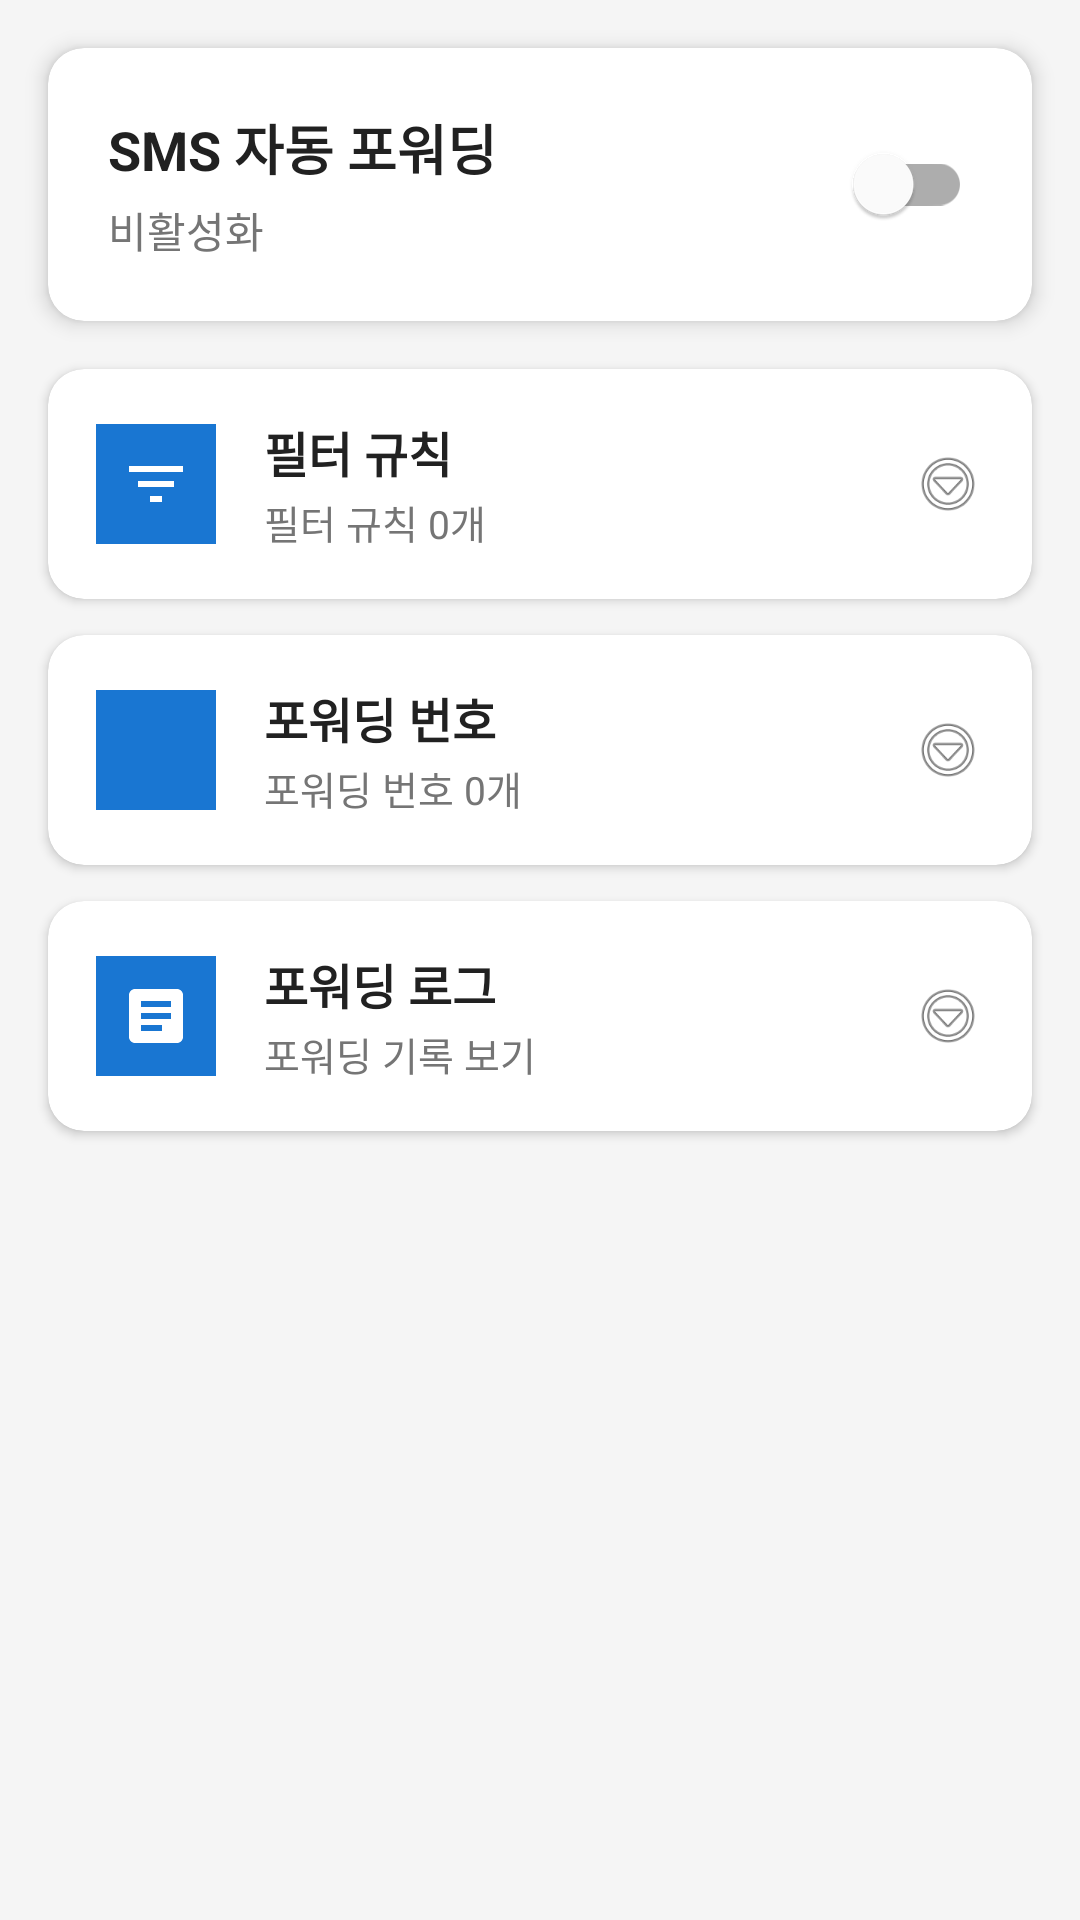

Write the Android layout XML for this screen, with the resource values it uses.
<!-- AndroidManifest.xml: application theme Theme.SMSForwarder -->
<!-- res/layout/activity_main.xml -->
<?xml version="1.0" encoding="utf-8"?>
<LinearLayout xmlns:android="http://schemas.android.com/apk/res/android"
    xmlns:app="http://schemas.android.com/apk/res-auto"
    android:layout_width="match_parent"
    android:layout_height="match_parent"
    android:orientation="vertical"
    android:background="@color/gray_light">

    
    <com.google.android.material.card.MaterialCardView
        android:id="@+id/cardBatteryWarning"
        android:layout_width="match_parent"
        android:layout_height="wrap_content"
        android:layout_marginHorizontal="16dp"
        android:layout_marginTop="16dp"
        app:cardElevation="2dp"
        app:cardCornerRadius="12dp"
        app:cardBackgroundColor="#FFF3E0"
        android:visibility="gone"
        android:clickable="true"
        android:focusable="true"
        android:foreground="?android:attr/selectableItemBackground">

        <LinearLayout
            android:layout_width="match_parent"
            android:layout_height="wrap_content"
            android:orientation="horizontal"
            android:padding="16dp"
            android:gravity="center_vertical">

            <TextView
                android:layout_width="0dp"
                android:layout_height="wrap_content"
                android:layout_weight="1"
                android:text="@string/battery_warning"
                android:textSize="14sp"
                android:textColor="#E65100"
                android:drawablePadding="8dp" />

            <com.google.android.material.button.MaterialButton
                android:id="@+id/btnFixBattery"
                android:layout_width="wrap_content"
                android:layout_height="36dp"
                android:text="@string/battery_fix"
                android:textSize="12sp"
                app:backgroundTint="#FF6F00"
                android:textColor="@color/white"
                app:cornerRadius="8dp"
                android:minWidth="0dp"
                android:paddingHorizontal="12dp" />
        </LinearLayout>
    </com.google.android.material.card.MaterialCardView>

    
    <com.google.android.material.card.MaterialCardView
        android:layout_width="match_parent"
        android:layout_height="wrap_content"
        android:layout_margin="16dp"
        app:cardElevation="4dp"
        app:cardCornerRadius="12dp">

        <LinearLayout
            android:layout_width="match_parent"
            android:layout_height="wrap_content"
            android:orientation="horizontal"
            android:padding="20dp"
            android:gravity="center_vertical">

            <LinearLayout
                android:layout_width="0dp"
                android:layout_height="wrap_content"
                android:layout_weight="1"
                android:orientation="vertical">

                <TextView
                    android:layout_width="wrap_content"
                    android:layout_height="wrap_content"
                    android:text="SMS 자동 포워딩"
                    android:textSize="18sp"
                    android:textStyle="bold"
                    android:textColor="@color/text_primary" />

                <TextView
                    android:id="@+id/tvStatus"
                    android:layout_width="wrap_content"
                    android:layout_height="wrap_content"
                    android:text="비활성화"
                    android:textSize="14sp"
                    android:textColor="@color/text_secondary"
                    android:layout_marginTop="4dp" />
            </LinearLayout>

            <com.google.android.material.switchmaterial.SwitchMaterial
                android:id="@+id/switchForwarding"
                android:layout_width="wrap_content"
                android:layout_height="wrap_content" />
        </LinearLayout>
    </com.google.android.material.card.MaterialCardView>

    
    <com.google.android.material.card.MaterialCardView
        android:id="@+id/cardFilterRules"
        android:layout_width="match_parent"
        android:layout_height="wrap_content"
        android:layout_marginHorizontal="16dp"
        android:layout_marginBottom="12dp"
        app:cardElevation="2dp"
        app:cardCornerRadius="12dp"
        android:clickable="true"
        android:focusable="true"
        android:foreground="?android:attr/selectableItemBackground">

        <LinearLayout
            android:layout_width="match_parent"
            android:layout_height="wrap_content"
            android:orientation="horizontal"
            android:padding="16dp"
            android:gravity="center_vertical">

            <ImageView
                android:layout_width="40dp"
                android:layout_height="40dp"
                android:src="@drawable/ic_filter"
                android:background="@color/primary"
                android:padding="8dp" />

            <LinearLayout
                android:layout_width="0dp"
                android:layout_height="wrap_content"
                android:layout_weight="1"
                android:orientation="vertical"
                android:layout_marginStart="16dp">

                <TextView
                    android:layout_width="wrap_content"
                    android:layout_height="wrap_content"
                    android:text="@string/filter_rules"
                    android:textSize="16sp"
                    android:textStyle="bold"
                    android:textColor="@color/text_primary" />

                <TextView
                    android:id="@+id/tvRulesCount"
                    android:layout_width="wrap_content"
                    android:layout_height="wrap_content"
                    android:text="필터 규칙 0개"
                    android:textSize="13sp"
                    android:textColor="@color/text_secondary"
                    android:layout_marginTop="2dp" />
            </LinearLayout>

            <ImageView
                android:layout_width="24dp"
                android:layout_height="24dp"
                android:src="@android:drawable/ic_menu_more"
                android:contentDescription="더보기" />
        </LinearLayout>
    </com.google.android.material.card.MaterialCardView>

    
    <com.google.android.material.card.MaterialCardView
        android:id="@+id/cardForwardNumbers"
        android:layout_width="match_parent"
        android:layout_height="wrap_content"
        android:layout_marginHorizontal="16dp"
        android:layout_marginBottom="12dp"
        app:cardElevation="2dp"
        app:cardCornerRadius="12dp"
        android:clickable="true"
        android:focusable="true"
        android:foreground="?android:attr/selectableItemBackground">

        <LinearLayout
            android:layout_width="match_parent"
            android:layout_height="wrap_content"
            android:orientation="horizontal"
            android:padding="16dp"
            android:gravity="center_vertical">

            <ImageView
                android:layout_width="40dp"
                android:layout_height="40dp"
                android:src="@drawable/ic_phone"
                android:background="@color/primary"
                android:padding="8dp" />

            <LinearLayout
                android:layout_width="0dp"
                android:layout_height="wrap_content"
                android:layout_weight="1"
                android:orientation="vertical"
                android:layout_marginStart="16dp">

                <TextView
                    android:layout_width="wrap_content"
                    android:layout_height="wrap_content"
                    android:text="@string/forward_numbers"
                    android:textSize="16sp"
                    android:textStyle="bold"
                    android:textColor="@color/text_primary" />

                <TextView
                    android:id="@+id/tvNumbersCount"
                    android:layout_width="wrap_content"
                    android:layout_height="wrap_content"
                    android:text="포워딩 번호 0개"
                    android:textSize="13sp"
                    android:textColor="@color/text_secondary"
                    android:layout_marginTop="2dp" />
            </LinearLayout>

            <ImageView
                android:layout_width="24dp"
                android:layout_height="24dp"
                android:src="@android:drawable/ic_menu_more"
                android:contentDescription="더보기" />
        </LinearLayout>
    </com.google.android.material.card.MaterialCardView>

    
    <com.google.android.material.card.MaterialCardView
        android:id="@+id/cardForwardLogs"
        android:layout_width="match_parent"
        android:layout_height="wrap_content"
        android:layout_marginHorizontal="16dp"
        android:layout_marginBottom="12dp"
        app:cardElevation="2dp"
        app:cardCornerRadius="12dp"
        android:clickable="true"
        android:focusable="true"
        android:foreground="?android:attr/selectableItemBackground">

        <LinearLayout
            android:layout_width="match_parent"
            android:layout_height="wrap_content"
            android:orientation="horizontal"
            android:padding="16dp"
            android:gravity="center_vertical">

            <ImageView
                android:layout_width="40dp"
                android:layout_height="40dp"
                android:src="@drawable/ic_log"
                android:background="@color/primary"
                android:padding="8dp" />

            <LinearLayout
                android:layout_width="0dp"
                android:layout_height="wrap_content"
                android:layout_weight="1"
                android:orientation="vertical"
                android:layout_marginStart="16dp">

                <TextView
                    android:layout_width="wrap_content"
                    android:layout_height="wrap_content"
                    android:text="@string/forward_logs"
                    android:textSize="16sp"
                    android:textStyle="bold"
                    android:textColor="@color/text_primary" />

                <TextView
                    android:layout_width="wrap_content"
                    android:layout_height="wrap_content"
                    android:text="포워딩 기록 보기"
                    android:textSize="13sp"
                    android:textColor="@color/text_secondary"
                    android:layout_marginTop="2dp" />
            </LinearLayout>

            <ImageView
                android:layout_width="24dp"
                android:layout_height="24dp"
                android:src="@android:drawable/ic_menu_more"
                android:contentDescription="더보기" />
        </LinearLayout>
    </com.google.android.material.card.MaterialCardView>

</LinearLayout>
<!-- resources referenced by this layout -->
<resources>
  <color name="gray_light">#F5F5F5</color>
  <color name="primary">#1976D2</color>
  <color name="text_primary">#212121</color>
  <color name="text_secondary">#757575</color>
  <color name="white">#FFFFFF</color>
  <!-- drawable ic_filter (drawable) -->
  <?xml version="1.0" encoding="utf-8"?>
  <vector xmlns:android="http://schemas.android.com/apk/res/android"
      android:width="24dp"
      android:height="24dp"
      android:viewportWidth="24"
      android:viewportHeight="24">
      <path
          android:fillColor="#FFFFFF"
          android:pathData="M10,18h4v-2h-4v2zM3,6v2h18V6H3zm3,7h12v-2H6v2z" />
  </vector>
  <!-- drawable ic_log (drawable) -->
  <?xml version="1.0" encoding="utf-8"?>
  <vector xmlns:android="http://schemas.android.com/apk/res/android"
      android:width="24dp"
      android:height="24dp"
      android:viewportWidth="24"
      android:viewportHeight="24">
      <path
          android:fillColor="#FFFFFF"
          android:pathData="M19,3H5C3.9,3 3,3.9 3,5v14c0,1.1 0.9,2 2,2h14c1.1,0 2,-0.9 2,-2V5C21,3.9 20.1,3 19,3zM17,13H7v-2h10V13zM17,9H7V7h10V9zM14,17H7v-2h7V17z" />
  </vector>
  <string name="battery_fix">해제하기</string>
  <string name="battery_warning">배터리 최적화가 켜져 있어 백그라운드에서 포워딩이 중단될 수 있습니다.</string>
  <string name="filter_rules">필터 규칙</string>
  <string name="forward_logs">포워딩 로그</string>
  <string name="forward_numbers">포워딩 번호</string>
  <style name="Theme.SMSForwarder" parent="Theme.MaterialComponents.Light.DarkActionBar">
          <item name="colorPrimary">@color/primary</item>
          <item name="colorPrimaryDark">@color/primary_dark</item>
          <item name="colorAccent">@color/accent</item>
          <item name="android:statusBarColor">@color/primary_dark</item>
      </style>
  <color name="primary_dark">#1565C0</color>
  <color name="accent">#FF6F00</color>
</resources>
